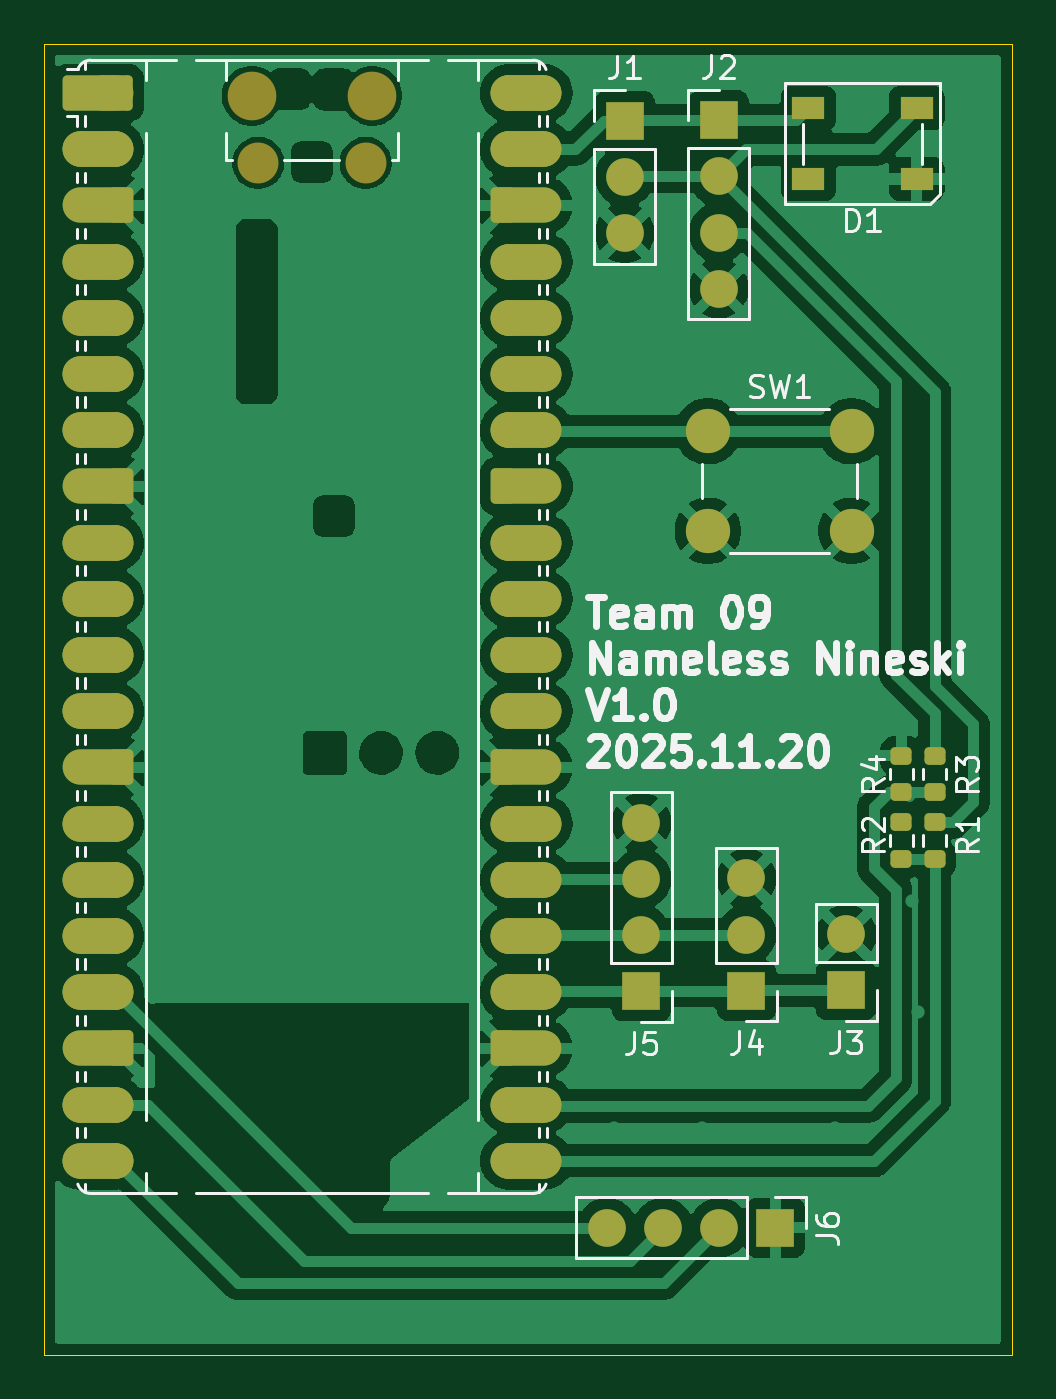
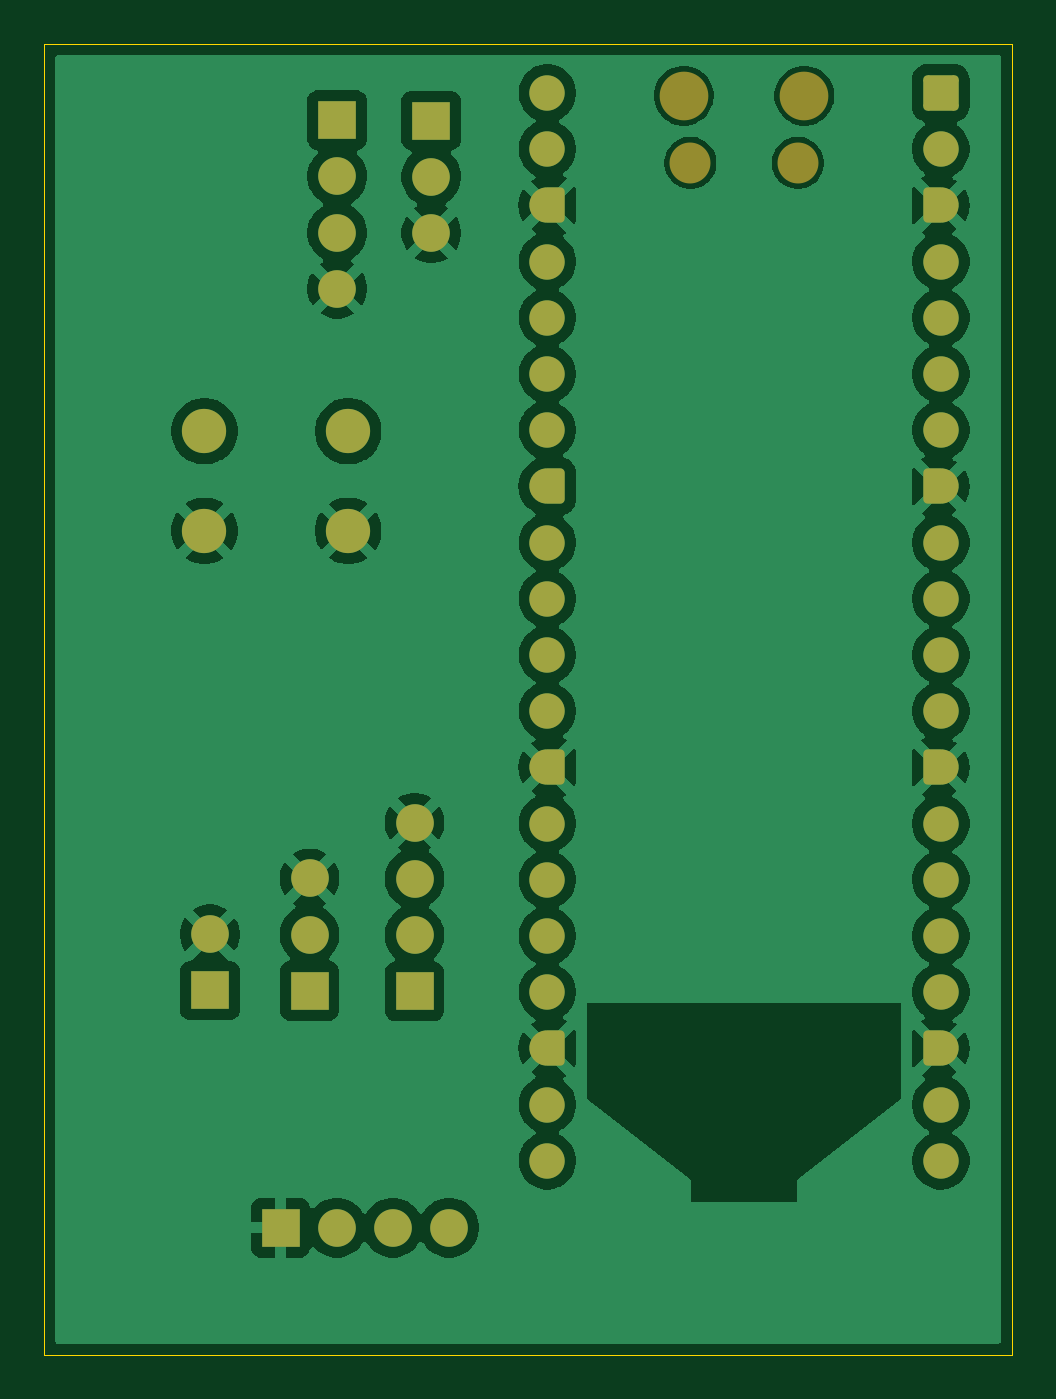
Circuit board: 9 layer files. Board 43.8 x 59.2 mm.
- bottom_copper: LED sniffer project-B_Cu.gbr (109824 bytes)
- bottom_mask: LED sniffer project-B_Mask.gbr (4799 bytes)
- paste: LED sniffer project-B_Paste.gbr (461 bytes)
- bottom_silk: LED sniffer project-B_Silkscreen.gbr (462 bytes)
- outline: LED sniffer project-Edge_Cuts.gbr (618 bytes)
- top_copper: LED sniffer project-F_Cu.gbr (157258 bytes)
- top_mask: LED sniffer project-F_Mask.gbr (8407 bytes)
- paste: LED sniffer project-F_Paste.gbr (1654 bytes)
- top_silk: LED sniffer project-F_Silkscreen.gbr (37941 bytes)

=== bottom_copper: LED sniffer project-B_Cu.gbr (109824 bytes, source omitted) ===
=== bottom_mask: LED sniffer project-B_Mask.gbr (4799 bytes, source withheld) ===
=== paste: LED sniffer project-B_Paste.gbr ===
%TF.GenerationSoftware,KiCad,Pcbnew,9.0.6*%
%TF.CreationDate,2025-11-19T19:53:09-08:00*%
%TF.ProjectId,LED sniffer project,4c454420-736e-4696-9666-65722070726f,1.0*%
%TF.SameCoordinates,Original*%
%TF.FileFunction,Paste,Bot*%
%TF.FilePolarity,Positive*%
%FSLAX46Y46*%
G04 Gerber Fmt 4.6, Leading zero omitted, Abs format (unit mm)*
G04 Created by KiCad (PCBNEW 9.0.6) date 2025-11-19 19:53:09*
%MOMM*%
%LPD*%
G01*
G04 APERTURE LIST*
G04 APERTURE END LIST*
M02*

=== bottom_silk: LED sniffer project-B_Silkscreen.gbr ===
%TF.GenerationSoftware,KiCad,Pcbnew,9.0.6*%
%TF.CreationDate,2025-11-19T19:53:09-08:00*%
%TF.ProjectId,LED sniffer project,4c454420-736e-4696-9666-65722070726f,1.0*%
%TF.SameCoordinates,Original*%
%TF.FileFunction,Legend,Bot*%
%TF.FilePolarity,Positive*%
%FSLAX46Y46*%
G04 Gerber Fmt 4.6, Leading zero omitted, Abs format (unit mm)*
G04 Created by KiCad (PCBNEW 9.0.6) date 2025-11-19 19:53:09*
%MOMM*%
%LPD*%
G01*
G04 APERTURE LIST*
G04 APERTURE END LIST*
M02*

=== outline: LED sniffer project-Edge_Cuts.gbr ===
%TF.GenerationSoftware,KiCad,Pcbnew,9.0.6*%
%TF.CreationDate,2025-11-19T19:53:09-08:00*%
%TF.ProjectId,LED sniffer project,4c454420-736e-4696-9666-65722070726f,1.0*%
%TF.SameCoordinates,Original*%
%TF.FileFunction,Profile,NP*%
%FSLAX46Y46*%
G04 Gerber Fmt 4.6, Leading zero omitted, Abs format (unit mm)*
G04 Created by KiCad (PCBNEW 9.0.6) date 2025-11-19 19:53:09*
%MOMM*%
%LPD*%
G01*
G04 APERTURE LIST*
%TA.AperFunction,Profile*%
%ADD10C,0.050000*%
%TD*%
G04 APERTURE END LIST*
D10*
X125000000Y-50750000D02*
X168750000Y-50750000D01*
X168750000Y-110000000D01*
X125000000Y-110000000D01*
X125000000Y-50750000D01*
M02*

=== top_copper: LED sniffer project-F_Cu.gbr (157258 bytes, source omitted) ===
=== top_mask: LED sniffer project-F_Mask.gbr (8407 bytes, source omitted) ===
=== paste: LED sniffer project-F_Paste.gbr (1654 bytes, source withheld) ===
=== top_silk: LED sniffer project-F_Silkscreen.gbr (37941 bytes, source omitted) ===
